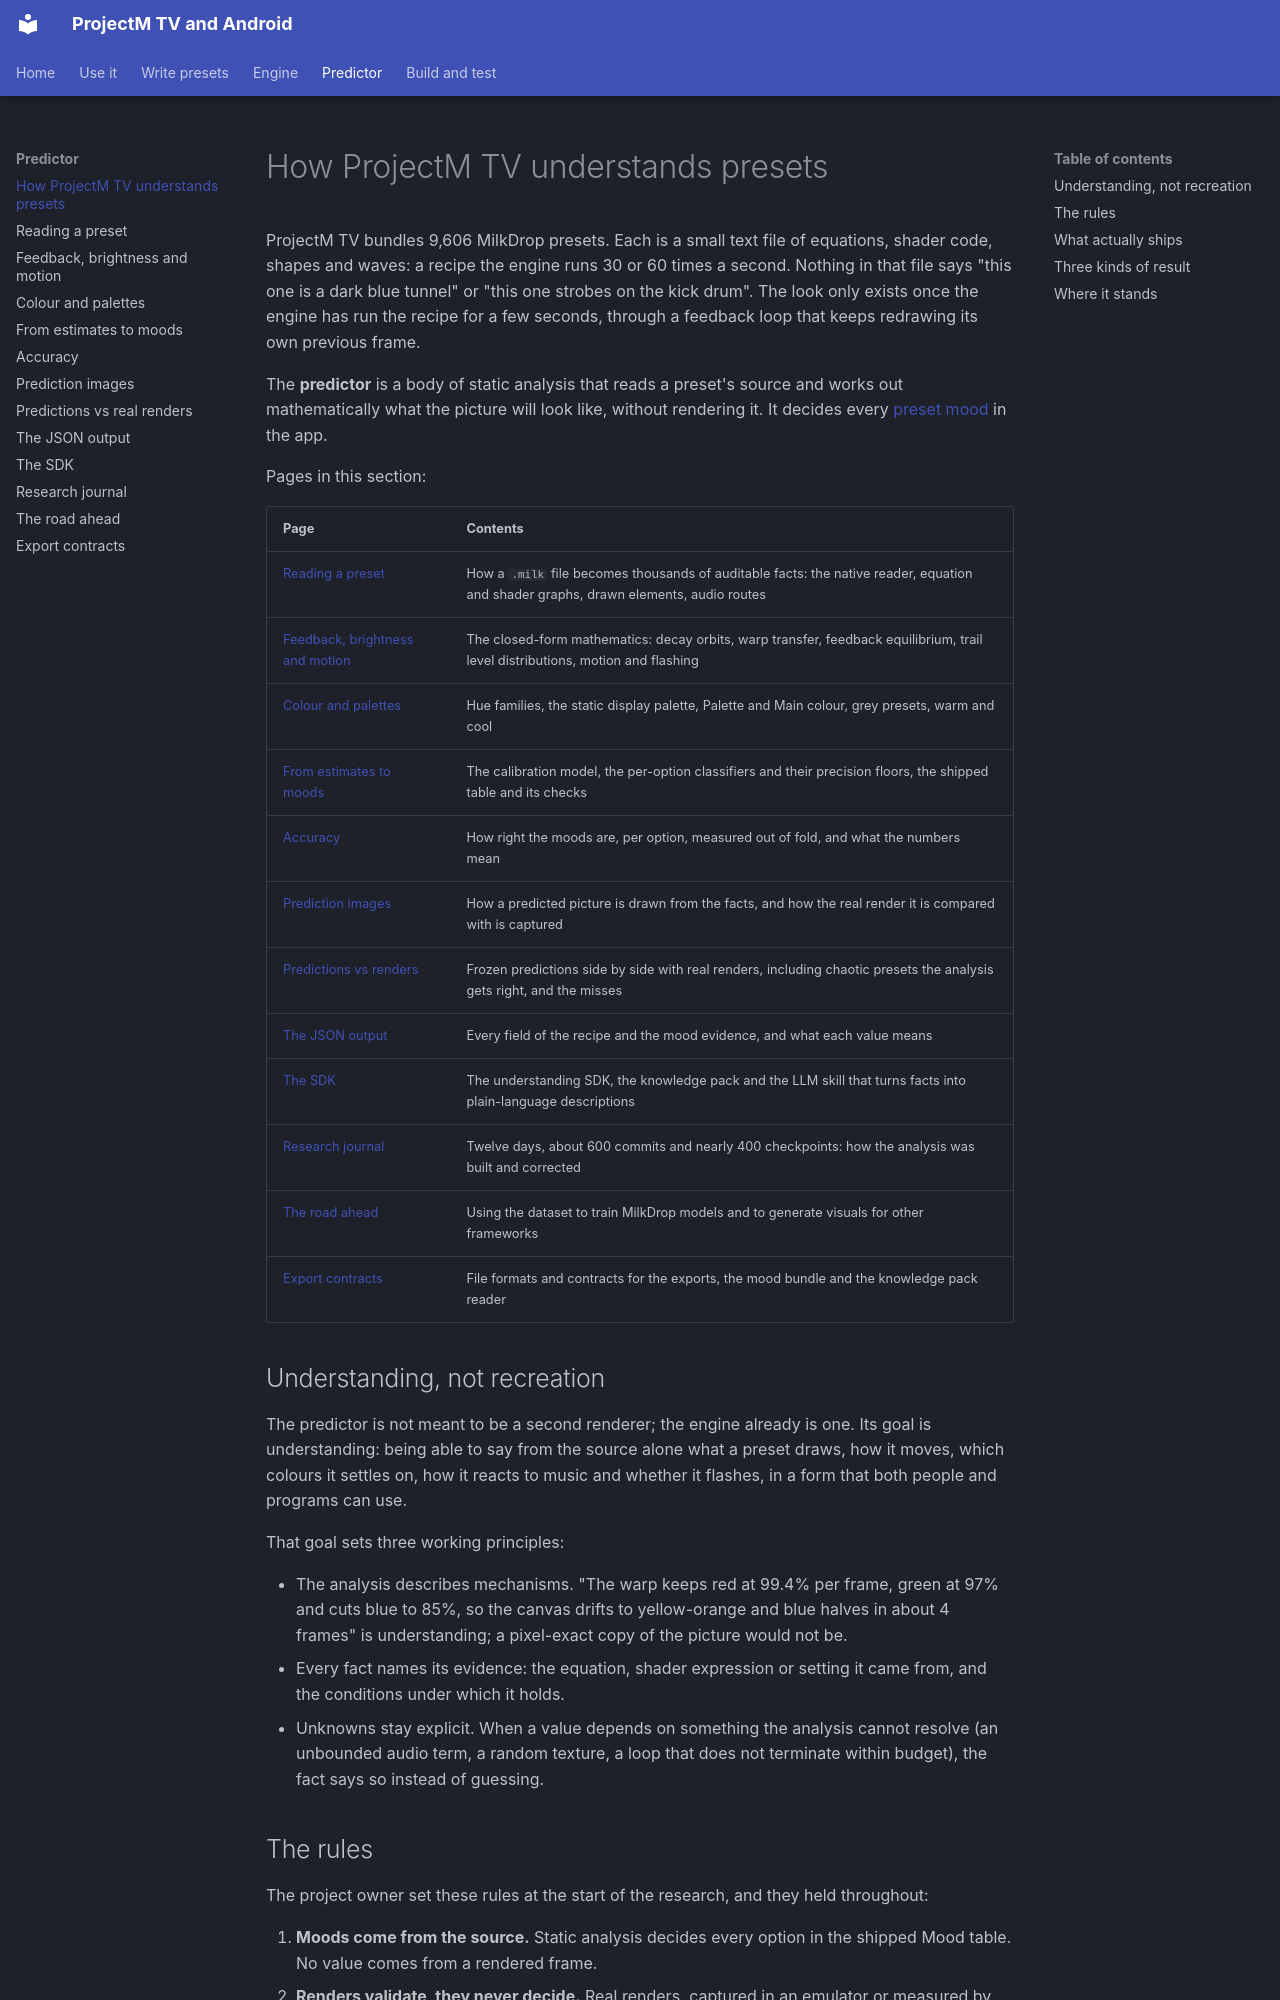

repository: johnneerdael/ProjectM-Android · page: predictor/index.html · generator: mkdocs

# How ProjectM TV understands presets

ProjectM TV bundles 9,606 MilkDrop presets. Each is a small text file of equations, shader code, shapes and waves: a recipe the engine runs 30 or 60 times a second. Nothing in that file says "this one is a dark blue tunnel" or "this one strobes on the kick drum". The look only exists once the engine has run the recipe for a few seconds, through a feedback loop that keeps redrawing its own previous frame.

The **predictor** is a body of static analysis that reads a preset's source and works out mathematically what the picture will look like, without rendering it. It decides every [preset mood](predictive-collections.md) in the app.

Pages in this section:

| Page | Contents |
|---|---|
| [Reading a preset](predictor/source-reading.md) | How a `.milk` file becomes thousands of auditable facts: the native reader, equation and shader graphs, drawn elements, audio routes |
| [Feedback, brightness and motion](predictor/feedback-maths.md) | The closed-form mathematics: decay orbits, warp transfer, feedback equilibrium, trail level distributions, motion and flashing |
| [Colour and palettes](predictor/colour.md) | Hue families, the static display palette, Palette and Main colour, grey presets, warm and cool |
| [From estimates to moods](predictor/mood-table.md) | The calibration model, the per-option classifiers and their precision floors, the shipped table and its checks |
| [Accuracy](predictor/accuracy.md) | How right the moods are, per option, measured out of fold, and what the numbers mean |
| [Prediction images](predictor/prediction-images.md) | How a predicted picture is drawn from the facts, and how the real render it is compared with is captured |
| [Predictions vs renders](predictor/gallery.md) | Frozen predictions side by side with real renders, including chaotic presets the analysis gets right, and the misses |
| [The JSON output](predictor/json-output.md) | Every field of the recipe and the mood evidence, and what each value means |
| [The SDK](predictor/sdk.md) | The understanding SDK, the knowledge pack and the LLM skill that turns facts into plain-language descriptions |
| [Research journal](predictor/journal.md) | Twelve days, about 600 commits and nearly 400 checkpoints: how the analysis was built and corrected |
| [The road ahead](predictor/future.md) | Using the dataset to train MilkDrop models and to generate visuals for other frameworks |
| [Export contracts](predictor-export.md) | File formats and contracts for the exports, the mood bundle and the knowledge pack reader |

## Understanding, not recreation

The predictor is not meant to be a second renderer; the engine already is one. Its goal is understanding: being able to say from the source alone what a preset draws, how it moves, which colours it settles on, how it reacts to music and whether it flashes, in a form that both people and programs can use.

That goal sets three working principles:

- The analysis describes mechanisms. "The warp keeps red at 99.4% per frame, green at 97% and cuts blue to 85%, so the canvas drifts to yellow-orange and blue halves in about 4 frames" is understanding; a pixel-exact copy of the picture would not be.
- Every fact names its evidence: the equation, shader expression or setting it came from, and the conditions under which it holds.
- Unknowns stay explicit. When a value depends on something the analysis cannot resolve (an unbounded audio term, a random texture, a loop that does not terminate within budget), the fact says so instead of guessing.
